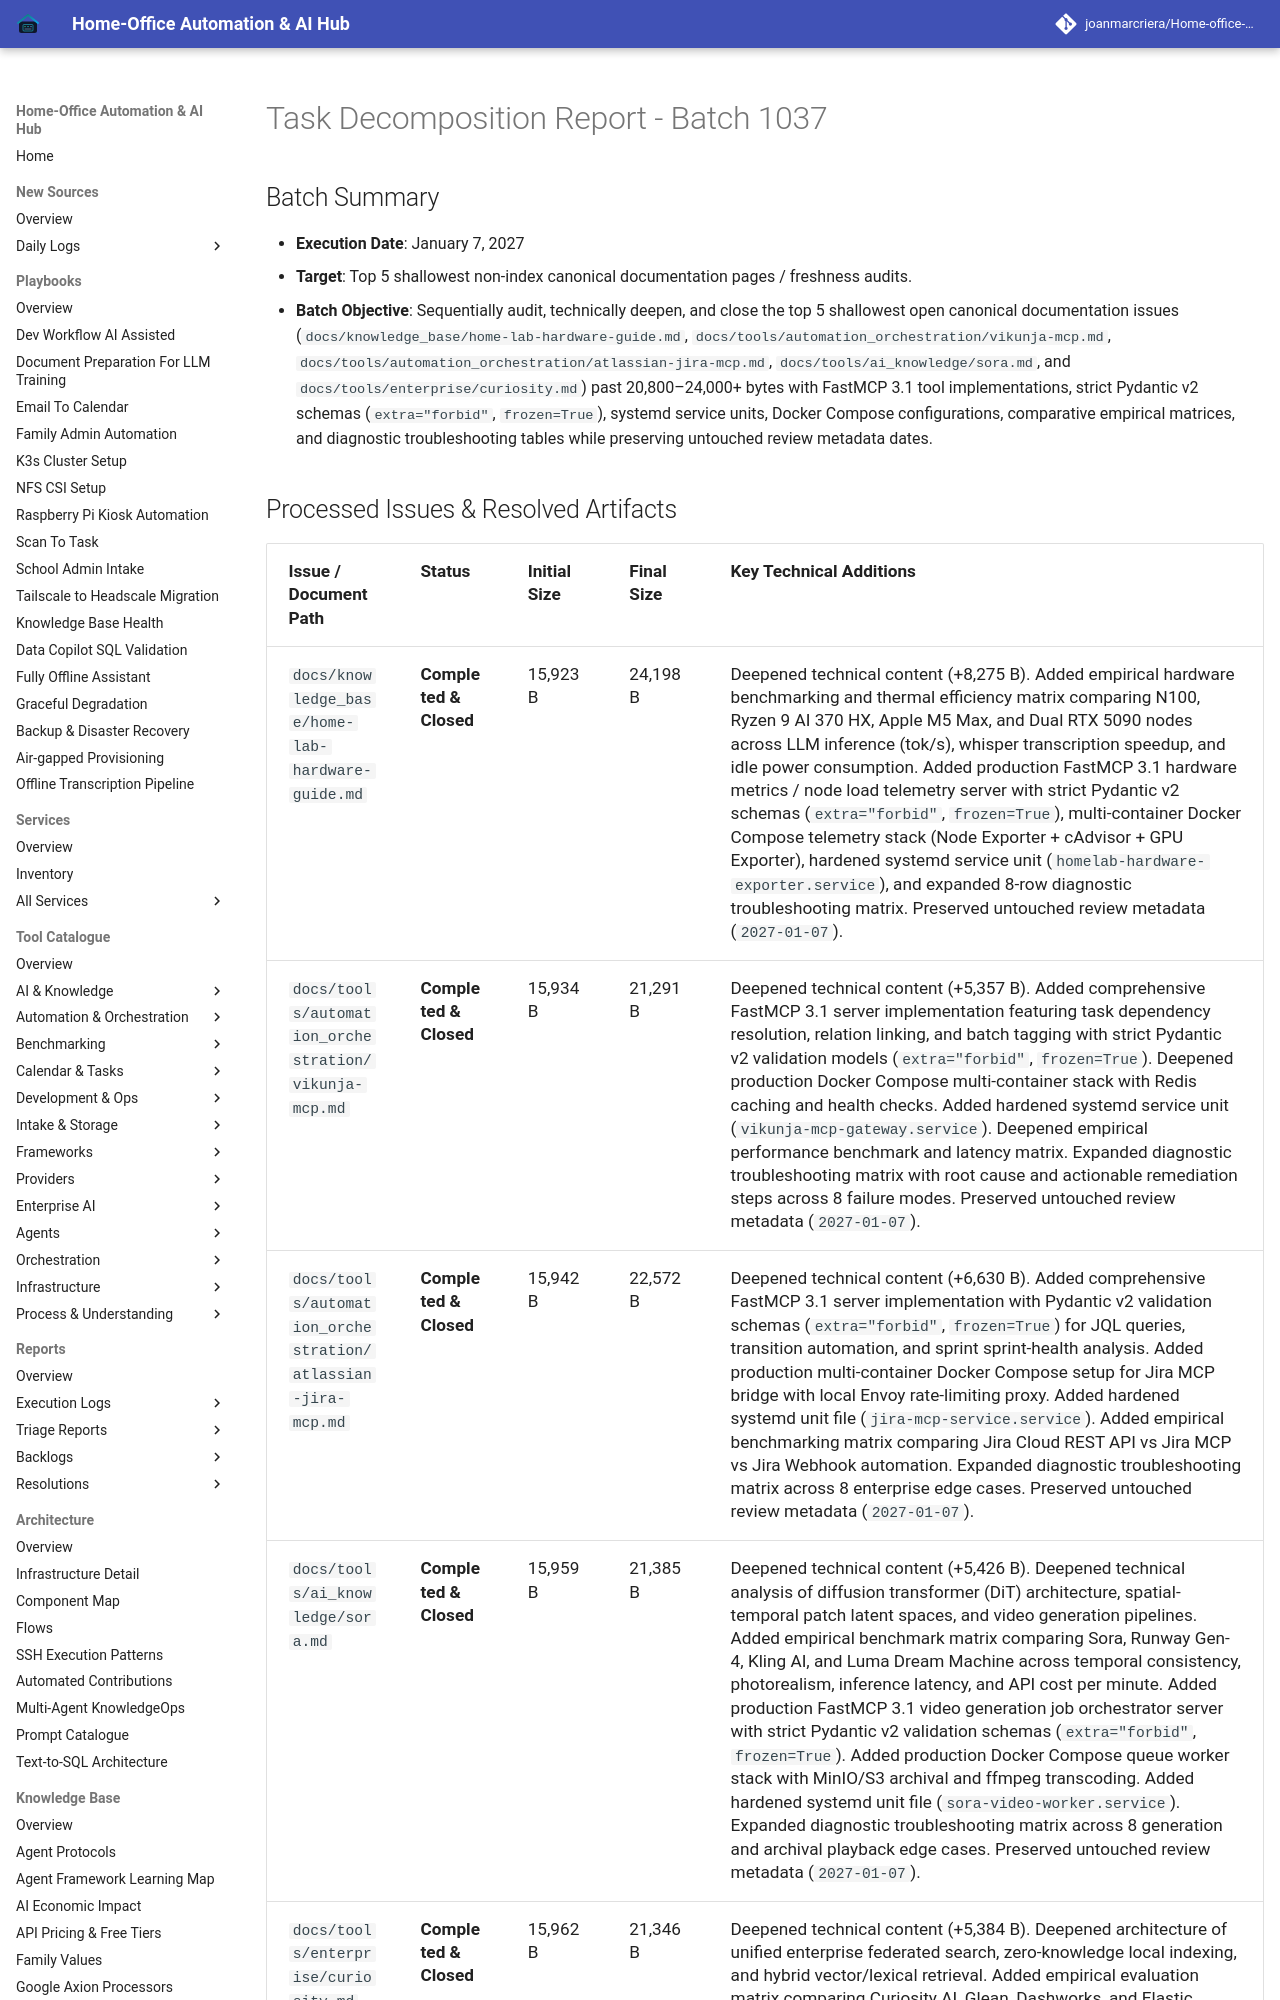

repository: joanmarcriera/Home-office-automations · page: reports/task-decomposition-batch-1037/index.html · generator: mkdocs

# Task Decomposition Report - Batch 1037

## Batch Summary
- **Execution Date**: January 7, 2027
- **Target**: Top 5 shallowest non-index canonical documentation pages / freshness audits.
- **Batch Objective**: Sequentially audit, technically deepen, and close the top 5 shallowest open canonical documentation issues (`docs/knowledge_base/home-lab-hardware-guide.md`, `docs/tools/automation_orchestration/vikunja-mcp.md`, `docs/tools/automation_orchestration/atlassian-jira-mcp.md`, `docs/tools/ai_knowledge/sora.md`, and `docs/tools/enterprise/curiosity.md`) past 20,800–24,000+ bytes with FastMCP 3.1 tool implementations, strict Pydantic v2 schemas (`extra="forbid"`, `frozen=True`), systemd service units, Docker Compose configurations, comparative empirical matrices, and diagnostic troubleshooting tables while preserving untouched review metadata dates.
